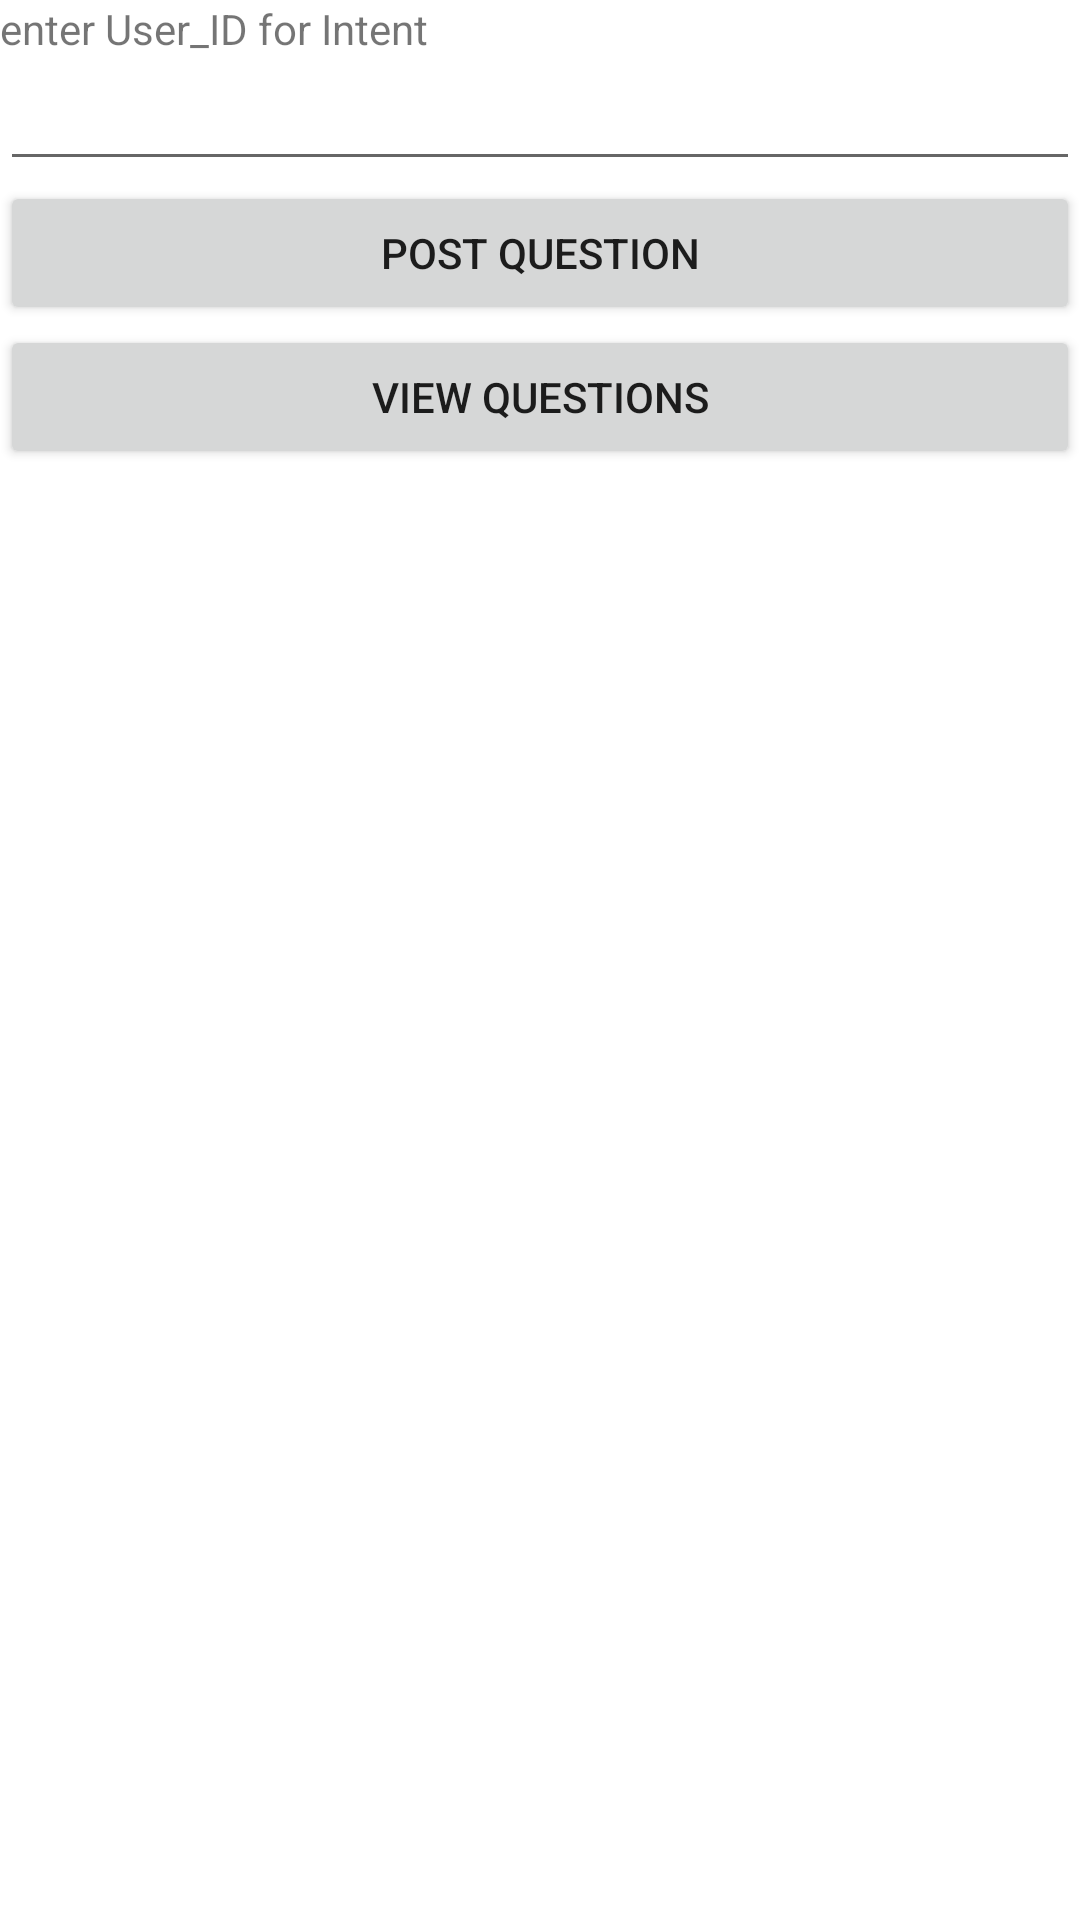

Produce the Android XML layout that renders to this screen, including the resource entries it uses.
<!-- AndroidManifest.xml: application theme Theme.ComsAssignment_Forum2 -->
<!-- res/layout/activity_main.xml -->
<?xml version="1.0" encoding="utf-8"?>
<LinearLayout xmlns:android="http://schemas.android.com/apk/res/android"
    xmlns:app="http://schemas.android.com/apk/res-auto"
    xmlns:tools="http://schemas.android.com/tools"
    android:layout_width="match_parent"
    android:layout_height="match_parent"
    android:orientation="vertical"
    tools:context=".MainActivity">

    <TextView
        android:id="@+id/userIDTitle"
        android:layout_width="wrap_content"
        android:layout_height="wrap_content"
        android:text="enter User_ID for Intent" />

    <EditText
        android:id="@+id/userIDEnter"
        android:layout_width="match_parent"
        android:layout_height="wrap_content"
        android:ems="10"
        android:inputType="textPersonName" />

    <Button
        android:id="@+id/postQuestionButton"
        android:layout_width="match_parent"
        android:layout_height="wrap_content"
        android:onClick="postQuestion"
        android:text="Post Question" />

    <Button
        android:id="@+id/viewQuestionButton"
        android:layout_width="match_parent"
        android:layout_height="wrap_content"
        android:onClick="listQuestions"
        android:text="View Questions" />
</LinearLayout>
<!-- resources referenced by this layout -->
<resources>
  <style name="Theme.ComsAssignment_Forum2" parent="Theme.MaterialComponents.DayNight.DarkActionBar">
          
          <item name="colorPrimary">@color/purple_500</item>
          <item name="colorPrimaryVariant">@color/purple_700</item>
          <item name="colorOnPrimary">@color/white</item>
          
          <item name="colorSecondary">@color/teal_200</item>
          <item name="colorSecondaryVariant">@color/teal_700</item>
          <item name="colorOnSecondary">@color/black</item>
          
          <item name="android:statusBarColor" tools:targetApi="l">?attr/colorPrimaryVariant</item>
          
      </style>
  <!-- not gathered from this repository: default colours our renderer supplied (Android Studio template values) -->
  <color name="purple_500">#FF6200EE</color>
  <color name="purple_700">#FF3700B3</color>
  <color name="teal_200">#FF03DAC5</color>
  <color name="teal_700">#FF018786</color>
  <color name="black">#FF000000</color>
  <color name="white">#FFFFFFFF</color>
</resources>
